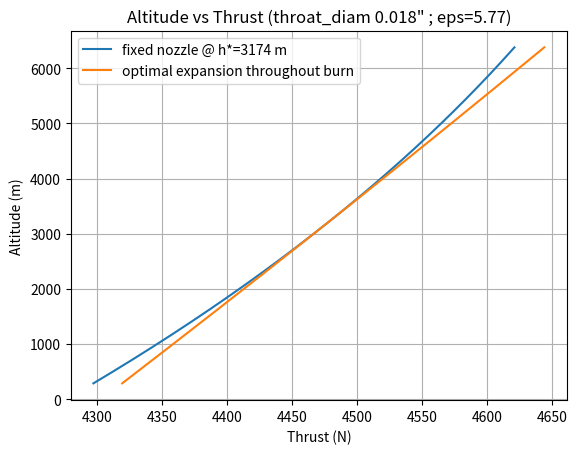

Recreate this plot in Python.
import numpy as np
import matplotlib.pyplot as plt


### inputs: 
elevation = 285 #m
apogee_height = 6096 #m
optimal_height = 1 #m

# MAX_T_AMB
P_cc = 28e5      # chamber pressure [Pa]

# MIN_T_AMB
#P_cc = 23.5e5

y = 1.23                # ratio of specific heats

P_exit = 1000 * 101.29*( ((15.04 - 0.00649*optimal_height)+273.1)/288.08)**5.256 #Pa
Cf_opt = np.sqrt( ((2*y**2)/(y-1)) * ( (2/(y+1))**((y+1)/(y-1)) ) * (1- (P_exit/P_cc)**((y-1)/y)) ) 

# === Step 3: Evaluate Nozzle Performance  (OPTIMIZED DESIGN ALTITUDE) ===
# keep your existing A_throat sizing from It_est / tburn / Cf_opt
A_t = 0.25*np.pi*( 0.036673386 )**2      #It_est / (tburn * P_cc * Cf_opt)
throat_diam = 39.3701 * (2.0 * np.sqrt(A_t/np.pi))


# Altitude grid for the area calculation
h0 = float(elevation)
H  = float(elevation + apogee_height)
height_arr = np.linspace(h0, H, 300)

# --- local helpers (fine to be nested) ---
def P_atm(h):
    """ISA-ish model (Pa)."""
    t = 15.04 - 0.00649*h  # Celsius
    return 1000.0 * 101.29 * ((t + 273.1) / 288.08)**5.256

def Cf_isent(P_exit_local):
    """Isentropic Cf for given exit static pressure (Pa)."""
    pr = np.clip(P_exit_local / P_cc, 1e-12, 0.999999)
    term = 1.0 - pr**((y - 1.0)/y)
    return np.sqrt((2*y**2/(y-1.0)) * (2/(y+1.0))**((y+1.0)/(y-1.0)) * term)

def eps_from_Pexit(P_exit_local):
    """Expansion ratio eps = A_e/A_t for given P_exit and P_cc."""
    pr = np.clip(P_exit_local / P_cc, 1e-12, 0.999999)
    num = ((y+1.0)/2.0)**(1.0/(y-1.0)) * pr**(1.0/y)
    den = np.sqrt(((y+1.0)/(y-1.0)) * (1.0 - pr**((y-1.0)/y)))
    return 1.0 / (num * den)

def build_curves(h_star):
    """
    Return thrust arrays for:
    - blue: fixed nozzle sized at design altitude h_star (P_exit_star = P_atm(h_star))
    - orange: always-optimally-expanded (P_exit = P_atm(h))
    Also returns eps(h_star).
    """
    P_exit_star = P_atm(h_star)         # design exit pressure (fixed nozzle)
    eps_star    = eps_from_Pexit(P_exit_star)
    A_e         = eps_star * A_t

    P_a = P_atm(height_arr)

    # Orange: always optimally expanded (P_exit = P_a)
    Cf_opt_all = Cf_isent(P_a)

    # Blue: single nozzle sized at h_star (add pressure mismatch term)
    Cf_fixed = Cf_isent(P_exit_star) + (P_exit_star - P_a)/P_cc * eps_star

    T_opt   = P_cc * A_t * Cf_opt_all
    T_fixed = P_cc * A_t * Cf_fixed
    return T_fixed, T_opt, eps_star, P_exit_star

def objective(h_star, L2=False):
    """Area between curves over altitude (default L1)."""
    T_fixed, T_opt, _, _ = build_curves(h_star)
    diff = T_fixed - T_opt
    if L2:
        return np.trapz(diff**2, height_arr)
    else:
        return np.trapz(np.abs(diff), height_arr)

# --- optimize design altitude h* to minimize area ---
try:
    from scipy.optimize import minimize_scalar
    res = minimize_scalar(lambda h: objective(h, L2=False),
                        bounds=(h0, H), method="bounded",
                        options={"xatol": 1.0})
    h_star_opt = float(res.x)
    area_min   = float(res.fun)
except Exception:
    # Fallback: grid search if SciPy isn't available
    candidates = np.linspace(h0, H, 401)
    vals = np.array([objective(h) for h in candidates])
    idx = int(np.argmin(vals))
    h_star_opt = float(candidates[idx])
    area_min   = float(vals[idx])

# Build optimum curves and parameters
T_fixed_opt, T_opt_opt, eps_opt, P_exit_star = build_curves(h_star_opt)
A_exit = eps_opt * A_t
expratio = eps_opt  # use optimized expansion ratio downstream

#update throat diam:
throat_diam = np.sqrt(A_t/np.pi)

# Plot vertical line for minimum T/W
#min_start_thrust = (rocket_dry_mass*9.81) * min_TW_ratio

print("\n=== Nozzle design-altitude optimization ===")
print(f"Optimal design altitude h*: {h_star_opt:.1f} m")
print(f"Design exit pressure P_exit(h*): {P_exit_star:.0f} Pa")
print(f"Expansion ratio eps = A_e/A_t: {eps_opt:.3f}")
print(f"Throat Area {throat_diam:.6f} m, [{39.3701*throat_diam:.6f}] in corresponding to Exit area A_exit: {A_exit:.6f} m^2")
print(f"Area between curves (L1): {area_min:.3e} N·m")
print(f"Average mismatch per meter: {area_min/(H-h0):.2f} N")

# Plot (blue = fixed @ h*, orange = always-optimal)
plt.figure()
plt.plot(T_fixed_opt, height_arr, label=f'fixed nozzle @ h*={h_star_opt:.0f} m')
plt.plot(T_opt_opt,   height_arr, label='optimal expansion throughout burn')
#plt.axvline(x=min_start_thrust, color='r', label=f'min starting thrust for T/W of {min_TW_ratio}')
plt.title(f'Altitude vs Thrust (throat_diam {throat_diam:.3f}\" ; eps={eps_opt:.2f})')
plt.xlabel('Thrust (N)'); plt.ylabel('Altitude (m)')
plt.grid(True); plt.legend(); plt.show()